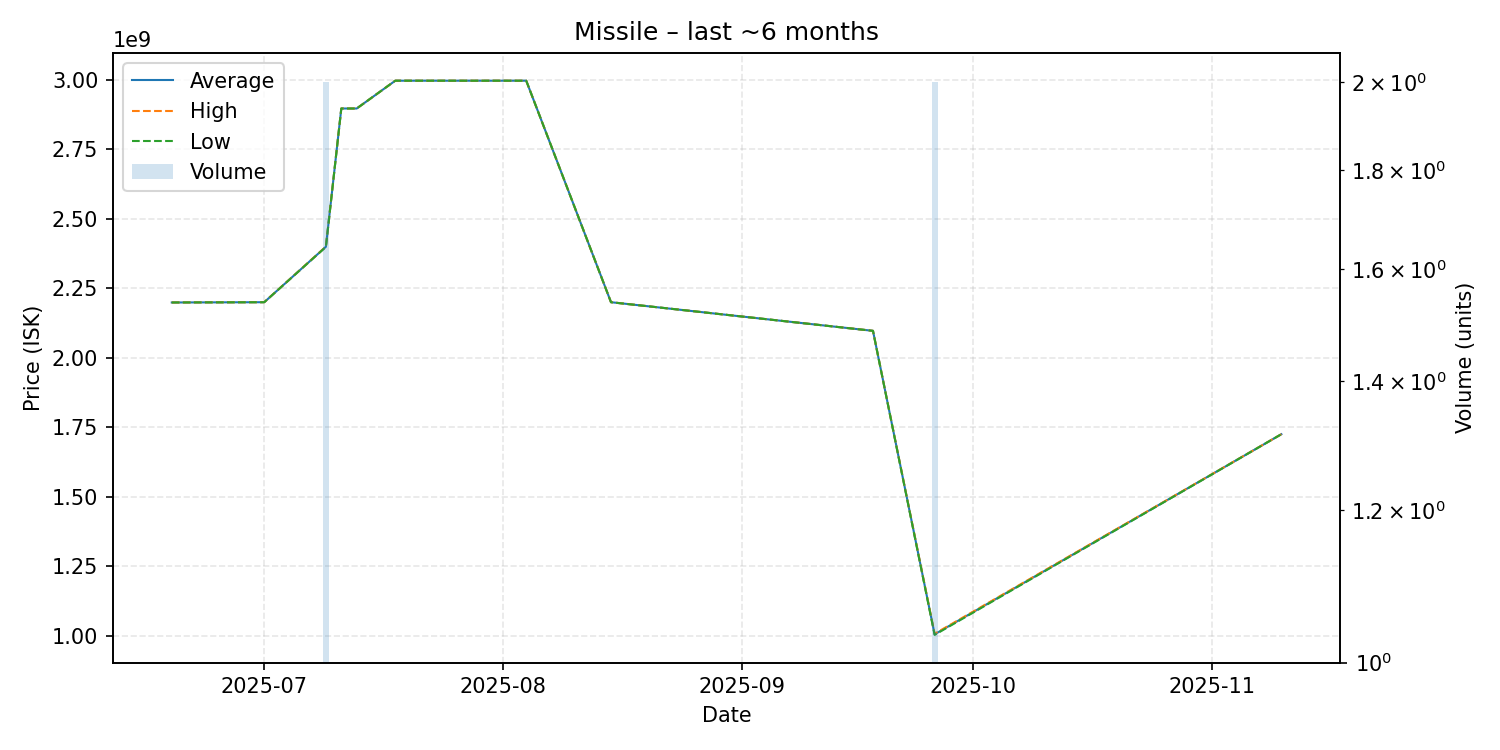

The table this chart was drawn from, first rows:
date, average, highest, lowest, order_count, volume
2025-06-19, 2199000000, 2199000000, 2199000000, 1, 1
2025-07-01, 2200000000, 2200000000, 2200000000, 1, 1
2025-07-09, 2399500000, 2400000000, 2399000000, 2, 2
2025-07-11, 2897000000, 2897000000, 2897000000, 1, 1
2025-07-13, 2897000000, 2897000000, 2897000000, 1, 1
2025-07-18, 2997000000, 2997000000, 2997000000, 1, 1
2025-08-02, 2997000000, 2997000000, 2997000000, 1, 1
2025-08-03, 2997000000, 2997000000, 2997000000, 1, 1
2025-08-04, 2997000000, 2997000000, 2997000000, 1, 1
2025-08-15, 2200000000, 2200000000, 2200000000, 1, 1
2025-09-18, 2097000000, 2097000000, 2097000000, 1, 1
2025-09-26, 1005000000, 1007000000, 1003000000, 2, 2
2025-11-10, 1725000000, 1725000000, 1725000000, 1, 1
